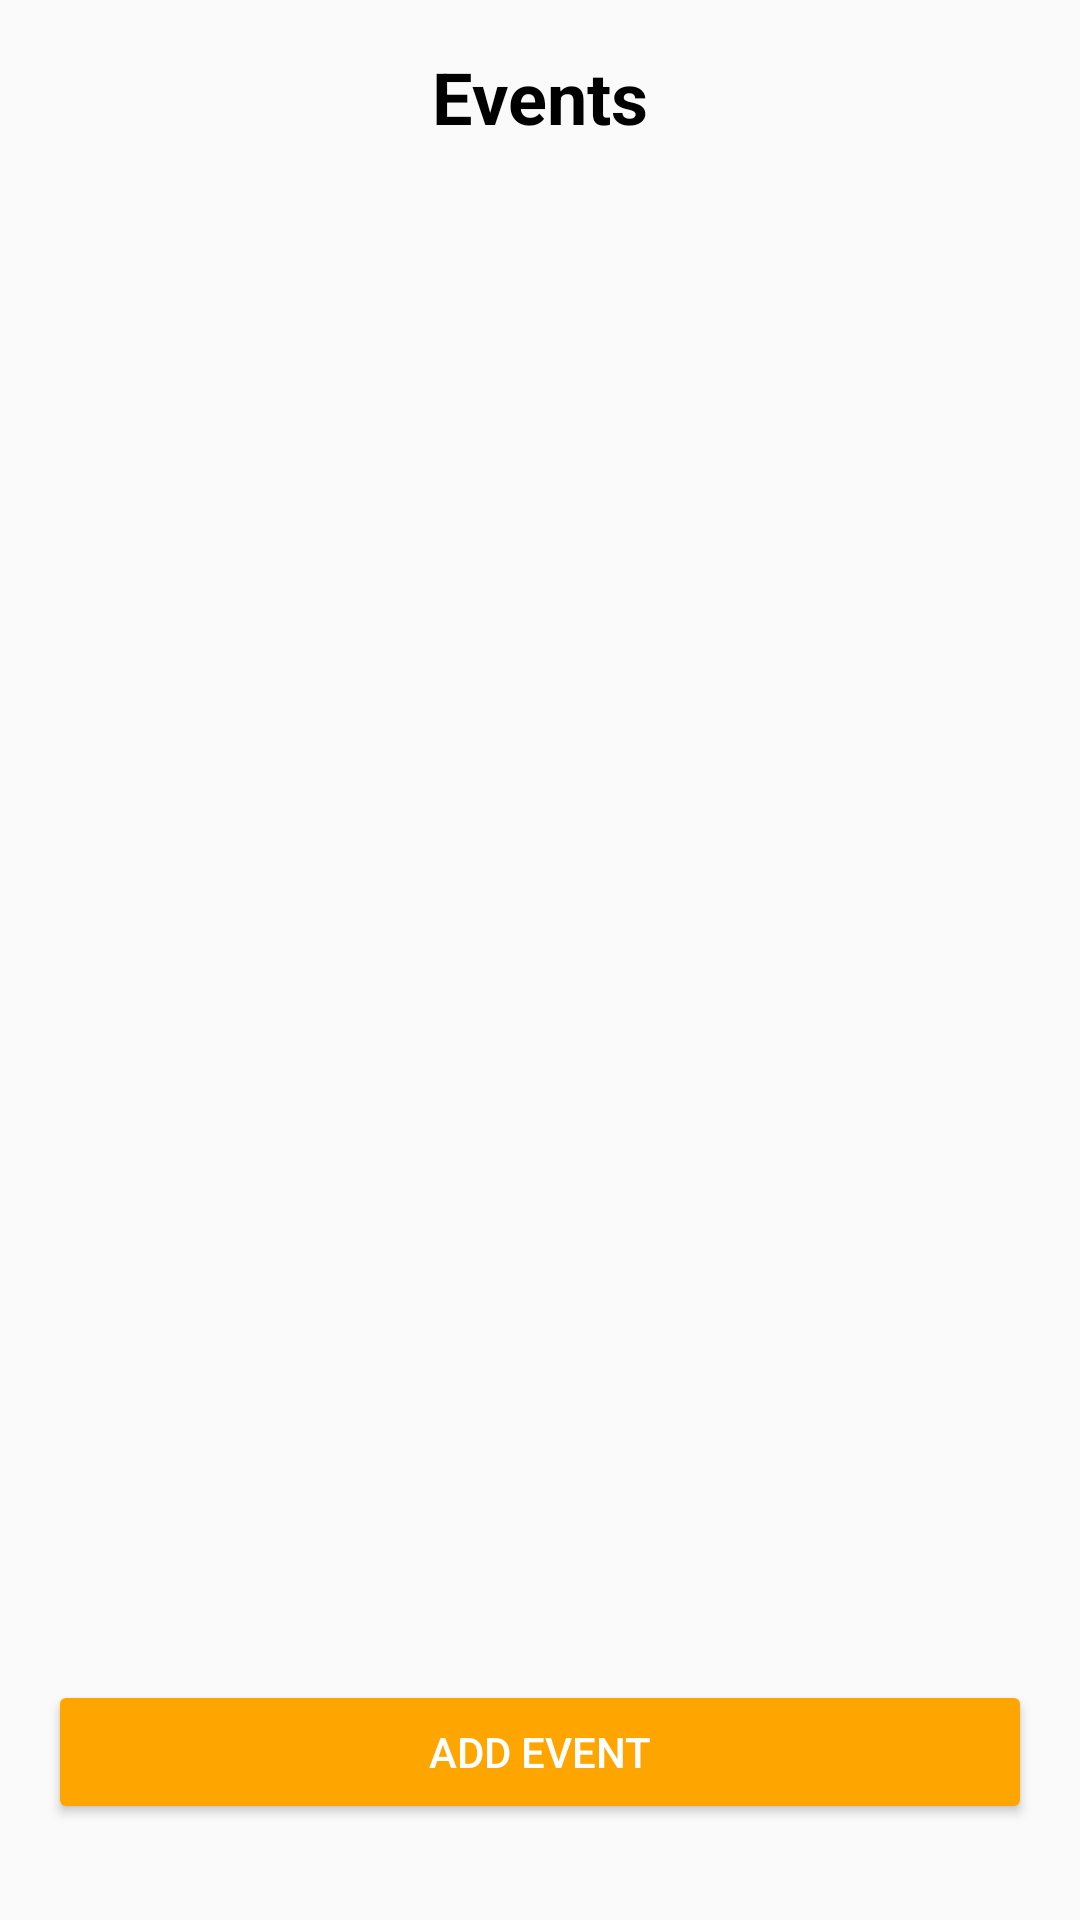

Layout XML and referenced resources for this Android screen:
<!-- AndroidManifest.xml: application theme Theme.AppCompat.DayNight.DarkActionBar -->
<!-- res/layout/activity_main.xml -->
<?xml version="1.0" encoding="utf-8"?>
<LinearLayout xmlns:android="http://schemas.android.com/apk/res/android"
    xmlns:tools="http://schemas.android.com/tools"
    android:layout_width="match_parent"
    android:layout_height="match_parent"
    xmlns:app="http://schemas.android.com/apk/res-auto"
    android:orientation="vertical"
    android:padding="16dp"
    android:background="@drawable/pagebkg"
    tools:context=".activities.MainActivity">

    <TextView
        android:id="@+id/header_text"
        android:layout_width="wrap_content"
        android:layout_height="wrap_content"
        android:text="Events"
        android:textSize="24sp"
        android:textStyle="bold"
        android:layout_gravity="center"
        android:paddingBottom="16dp"
        android:textColor="@color/Black" />

    <androidx.recyclerview.widget.RecyclerView
        android:id="@+id/recycler_view"
        android:layout_width="match_parent"
        android:layout_height="0dp"
        android:layout_weight="1"
        android:clipToPadding="false"
        android:scrollbars="vertical" />

    <Button
        android:id="@+id/add_event_button"
        android:layout_width="match_parent"
        android:layout_height="wrap_content"
        android:text="Add Event"
        android:backgroundTint="@color/Orange"
        android:textColor="@color/White"
        android:layout_marginTop="16dp"
        android:layout_marginBottom="16dp"
        android:layout_gravity="center"
        app:cornerRadius="8dp" />
</LinearLayout>
<!-- resources referenced by this layout -->
<resources>
  <color name="Black">#000000</color>
  <color name="Orange">#FFA500</color>
  <color name="White">#FFFFFF</color>
</resources>
